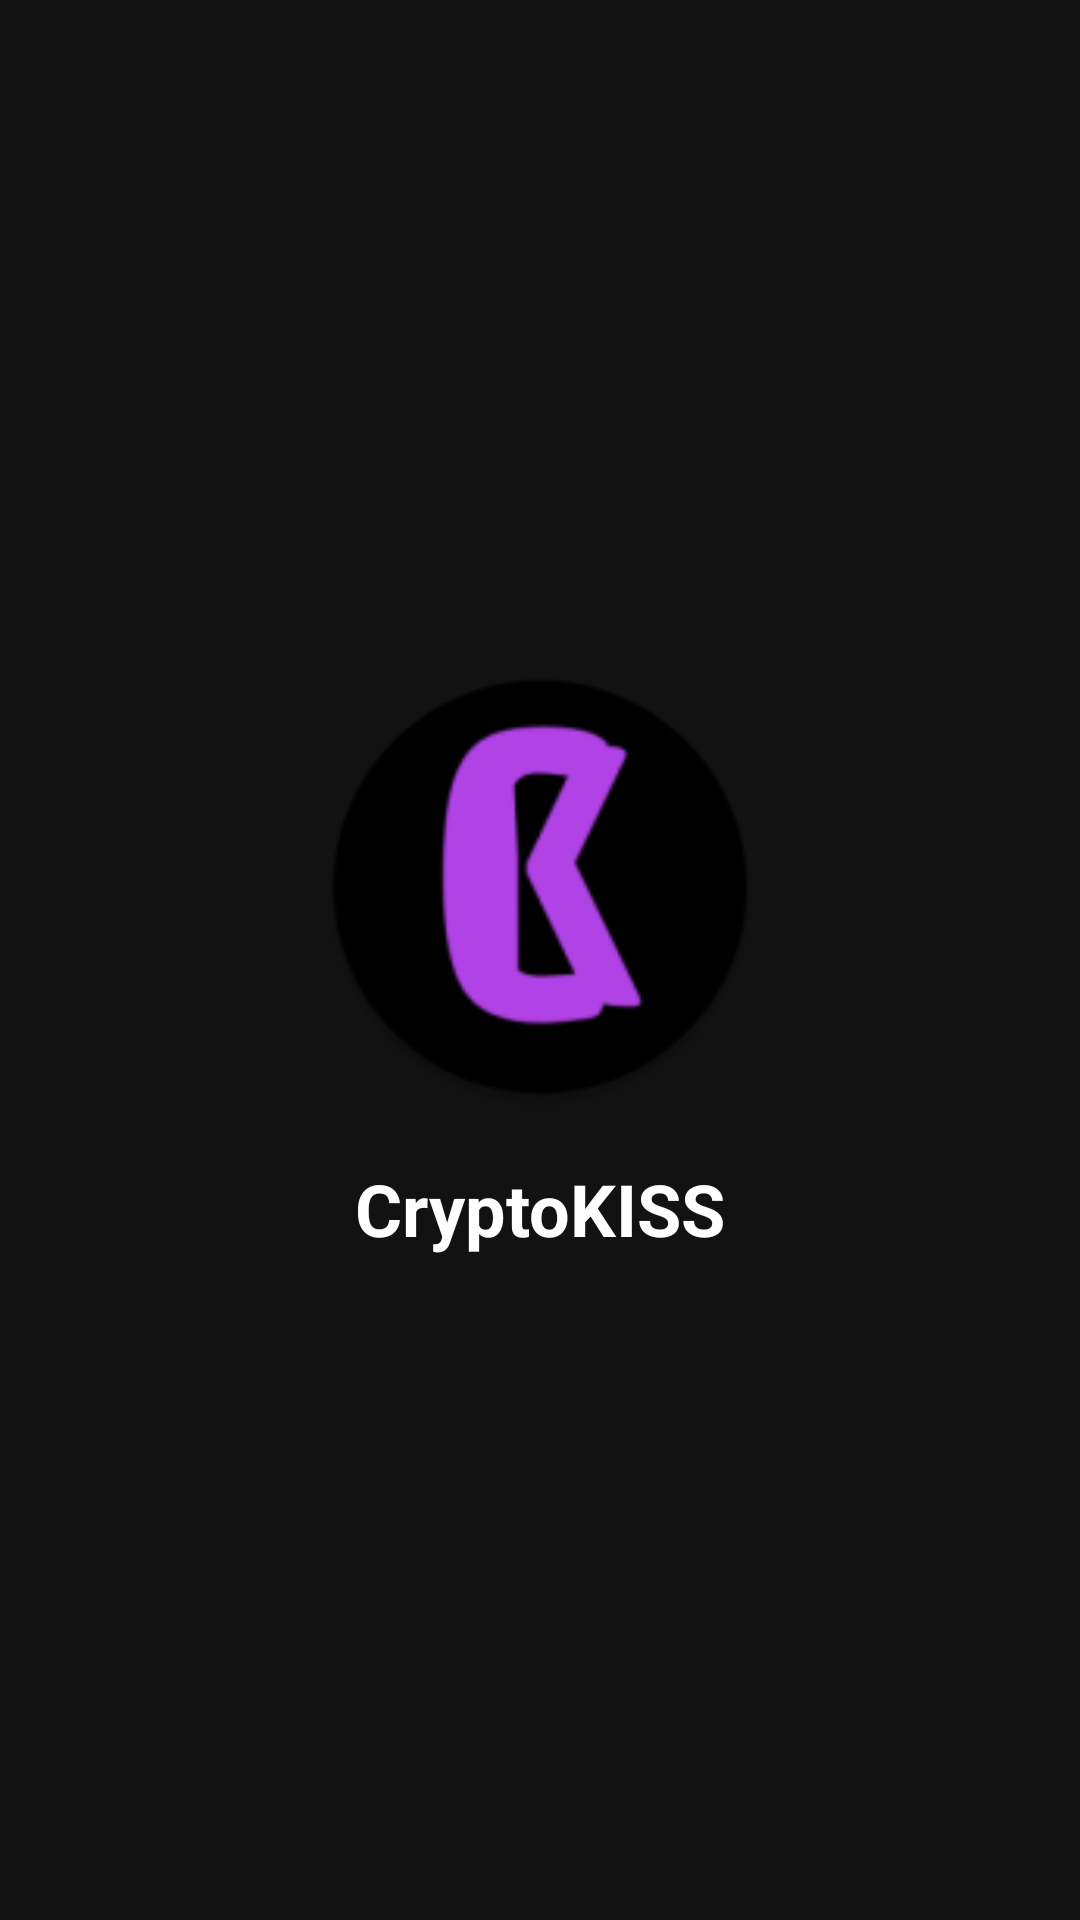

Android layout source for this screen:
<!-- AndroidManifest.xml: application theme Theme.CryptoKISS -->
<!-- res/layout/activity_main.xml -->
<?xml version="1.0" encoding="utf-8"?>
<RelativeLayout xmlns:android="http://schemas.android.com/apk/res/android"
    xmlns:tools="http://schemas.android.com/tools"
    android:id="@+id/main"
    android:layout_width="match_parent"
    android:layout_height="match_parent"
    android:background="@color/black_background"
    tools:context=".MainActivity">

    <LinearLayout
        android:layout_width="wrap_content"
        android:layout_height="wrap_content"
        android:layout_centerInParent="true"
        android:gravity="center"
        android:orientation="vertical">

        <ImageView
            android:id="@+id/image_logo_main"
            android:layout_width="150dp"
            android:layout_height="150dp"
            android:contentDescription="@string/app_name"
            android:src="@mipmap/ic_launcher_round" />

        <TextView
            android:layout_width="wrap_content"
            android:layout_height="wrap_content"
            android:layout_marginTop="16dp"
            android:text="@string/app_name"
            android:textColor="@color/white_text"
            android:textSize="24sp"
            android:textStyle="bold" />

    </LinearLayout>

</RelativeLayout>
<!-- resources referenced by this layout -->
<resources>
  <color name="black_background">#121212</color>
  <color name="white_text">#FFFFFF</color>
  <!-- mipmap ic_launcher_round: webp bitmap (mipmap-hdpi, 2384 bytes) -->
  <string name="app_name">CryptoKISS</string>
  <style name="Theme.CryptoKISS" parent="Base.Theme.CryptoKISS" />
  <style name="Base.Theme.CryptoKISS" parent="Theme.Material3.DayNight.NoActionBar">
          
          
      </style>
</resources>
